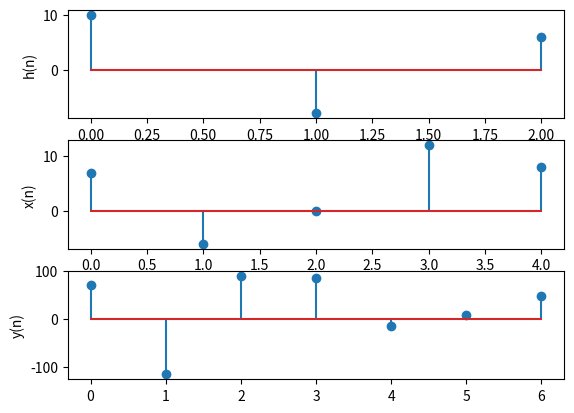

Reproduce this figure in Python.
from numpy import *
from matplotlib.pyplot import *
n = linspace(0,6,7)
n5 = linspace(0,4,5)
n3 = linspace(0,2,3)
h = array([10,-8,6])
x = array([7,-6,0,12,8])
y = convolve(x,h,mode = 'full')
print(y)
subplot(3,1,1)
stem(n3,h)
ylabel('h(n)')
subplot(3,1,2)
stem(n5,x)
ylabel('x(n)')
subplot(3,1,3)
stem(n,y)
ylabel('y(n)')
show()